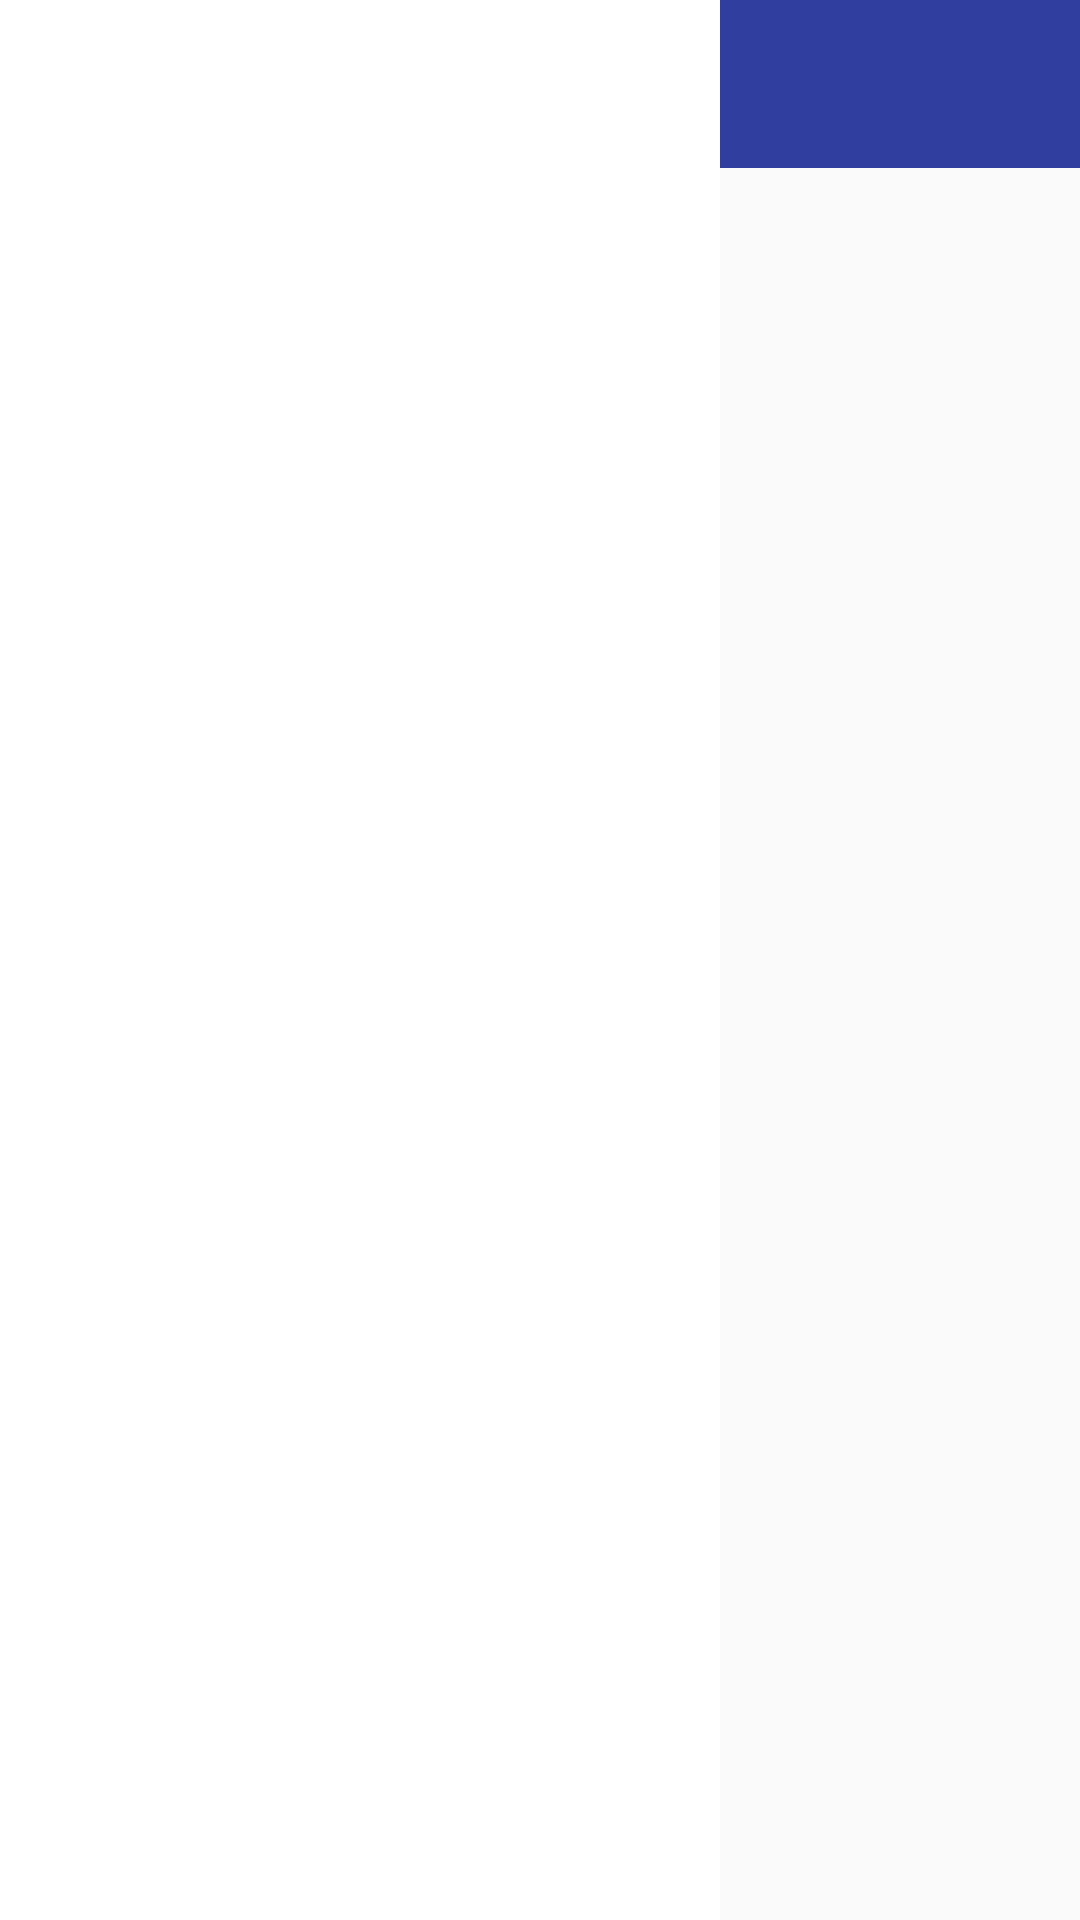

Android layout source for this screen:
<!-- AndroidManifest.xml: application theme AppTheme -->
<!-- res/layout/activity_main_activity.xml -->
<?xml version="1.0" encoding="utf-8"?>
<android.support.constraint.ConstraintLayout xmlns:android="http://schemas.android.com/apk/res/android"
    android:id="@+id/drawer_layout"
    xmlns:tools="http://schemas.android.com/tools"
    android:layout_width="match_parent"
    android:layout_height="match_parent"
    tools:context=".MainActivity">

    <LinearLayout
        android:layout_width="match_parent"
        android:layout_height="match_parent"
        android:fitsSystemWindows="true"
        android:orientation="vertical">

        
        <include
            layout="@layout/toolbar"
            android:layout_width="match_parent"
            android:layout_height="wrap_content" />

        
        <FrameLayout
            android:id="@+id/flContent"
            android:layout_width="match_parent"
            android:layout_height="match_parent" />
    </LinearLayout>

    
    <ListView
        android:id="@+id/lvDrawer"
        android:layout_width="240dp"
        android:layout_height="match_parent"
        android:layout_gravity="start"
        android:choiceMode="singleChoice"
        android:paddingTop="24dp"
        android:divider="@android:color/darker_gray"
        android:dividerHeight="0dp"
        android:background="@android:color/background_light" />


</android.support.constraint.ConstraintLayout>
<!-- res/layout/toolbar.xml (included above) -->
<android.support.v7.widget.Toolbar
    xmlns:android="http://schemas.android.com/apk/res/android"
    android:id="@+id/toolbar"
    android:layout_height="wrap_content"
    android:layout_width="match_parent"
    android:minHeight="?attr/actionBarSize"
    android:background="?attr/colorPrimaryDark">
</android.support.v7.widget.Toolbar>
<!-- resources referenced by this layout -->
<resources>
  <style name="AppTheme" parent="Theme.AppCompat.Light.NoActionBar">
          
          <item name="colorPrimary">@color/colorPrimary</item>
          <item name="colorPrimaryDark">@color/colorPrimaryDark</item>
          <item name="colorAccent">@color/colorAccent</item>
          <item name="windowActionBar">false</item>
          <item name="windowNoTitle">true</item>
          <item name="android:listDivider">@color/navigation_view_separator_color</item>
      </style>
  <color name="colorPrimary">#3F51B5</color>
  <color name="colorPrimaryDark">#303F9F</color>
  <color name="colorAccent">#FF4081</color>
  <color name="navigation_view_separator_color">#464444</color>
</resources>
